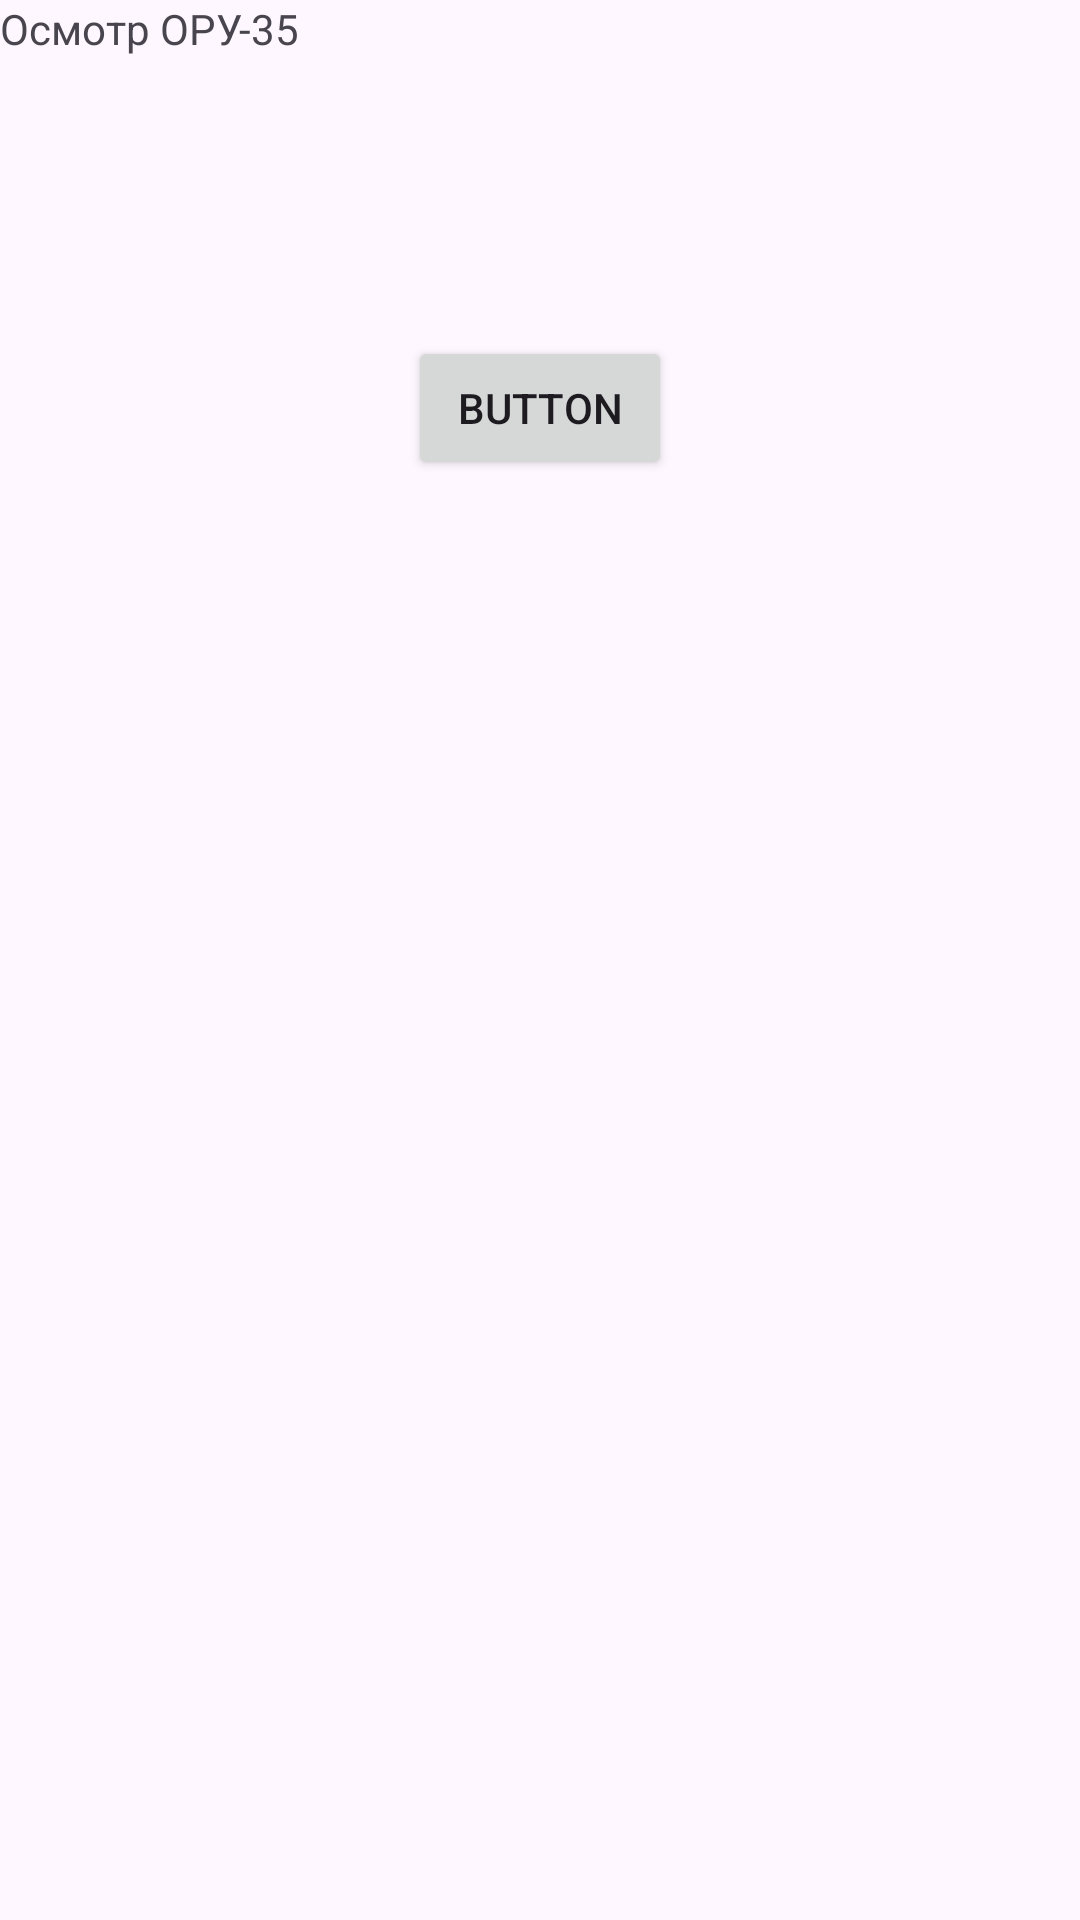

Reconstruct the res/layout file that produces this screen, plus the resources it refers to.
<!-- AndroidManifest.xml: application theme Theme.TestApp5 -->
<!-- res/layout/fragment_home.xml -->
<?xml version="1.0" encoding="utf-8"?>
<androidx.constraintlayout.widget.ConstraintLayout xmlns:android="http://schemas.android.com/apk/res/android"
    xmlns:app="http://schemas.android.com/apk/res-auto"
    xmlns:tools="http://schemas.android.com/tools"
    android:id="@+id/frameLayout"
    android:layout_width="match_parent"
    android:layout_height="match_parent"
    tools:context=".HomeFragment">

    
    <TextView
        android:id="@+id/textView"
        android:layout_width="0dp"
        android:layout_height="0dp"
        android:text="@string/hello_blank_fragment"
        app:layout_constraintBottom_toBottomOf="parent"
        app:layout_constraintEnd_toEndOf="parent"
        app:layout_constraintStart_toStartOf="parent"
        app:layout_constraintTop_toTopOf="parent" />

    <Button
        android:id="@+id/inspect35"
        android:layout_width="wrap_content"
        android:layout_height="wrap_content"
        android:layout_marginTop="112dp"
        android:text="Button"
        app:layout_constraintEnd_toEndOf="parent"
        app:layout_constraintStart_toStartOf="parent"
        app:layout_constraintTop_toTopOf="parent" />

</androidx.constraintlayout.widget.ConstraintLayout>
<!-- resources referenced by this layout -->
<resources>
  <string name="hello_blank_fragment">Осмотр ОРУ-35</string>
  <style name="Theme.TestApp5" parent="Theme.Material3.DayNight.NoActionBar">
          
          <item name="colorPrimary">@color/purple_500</item>
          <item name="colorPrimaryVariant">@color/purple_700</item>
          <item name="colorOnPrimary">@color/white</item>
          
          <item name="colorSecondary">@color/teal_200</item>
          <item name="colorSecondaryVariant">@color/teal_700</item>
          <item name="colorOnSecondary">@color/black</item>
          
          <item name="android:statusBarColor">?attr/colorPrimaryVariant</item>
          
      </style>
  <!-- not gathered from this repository: default colours our renderer supplied (Android Studio template values) -->
  <color name="purple_500">#FF6200EE</color>
  <color name="purple_700">#FF3700B3</color>
  <color name="teal_200">#FF03DAC5</color>
  <color name="teal_700">#FF018786</color>
  <color name="black">#FF000000</color>
  <color name="white">#FFFFFFFF</color>
</resources>
